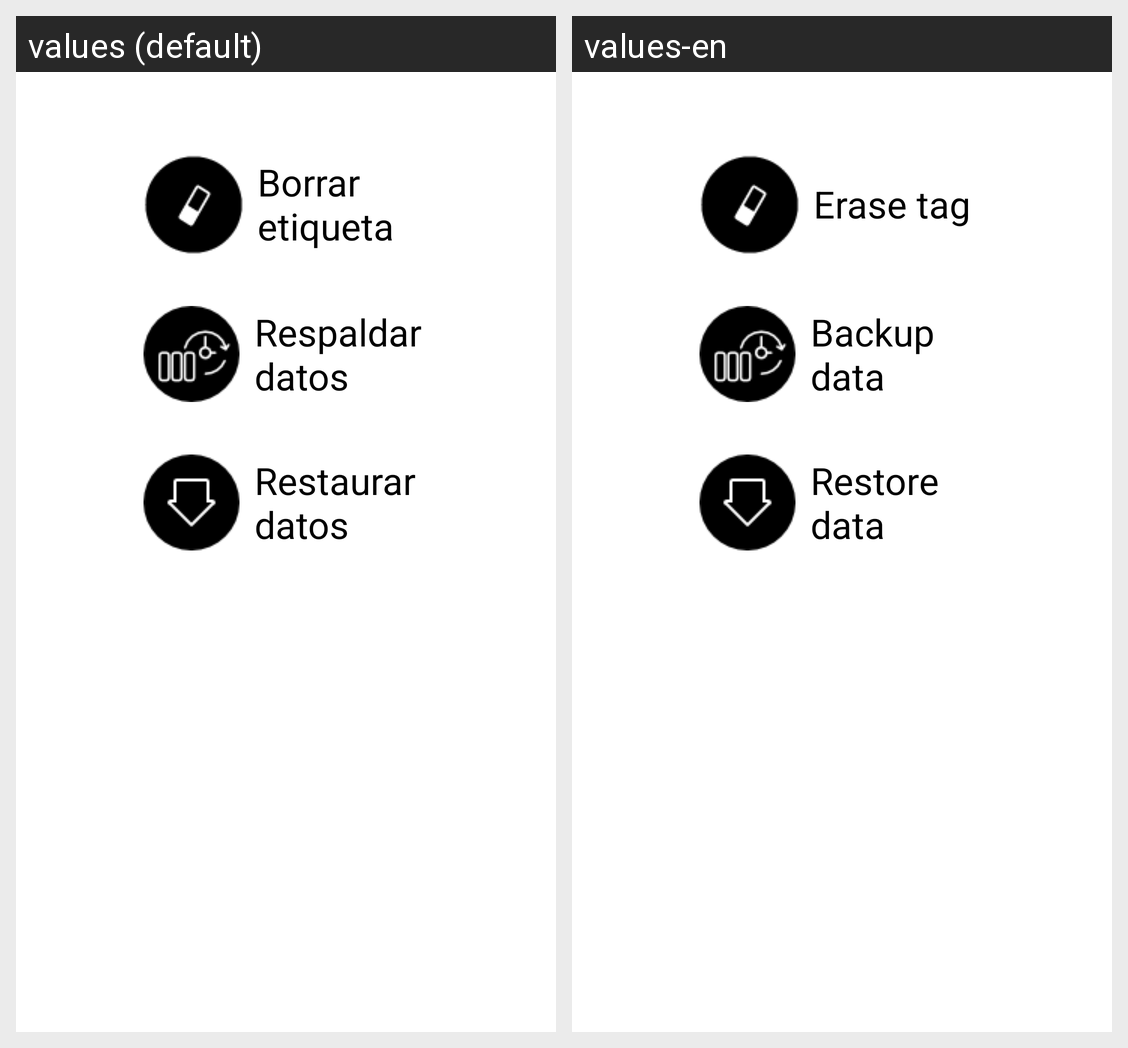

For this localized Android screen grid, give each drawn string resource with its value in every locale shown.
Android screen res/layout/activity_extras_main.xml rendered under 2 locales, left to right: values (default), values-en. Device: Nexus 5 (rendered at 1080×1920; each locale shown at half size, 540×960, under a caption strip naming it); theme AppTheme.
Strings drawn on this screen, with the default value and each locale's value (text and hints the layout hard-codes, and strings that could not be matched under every locale, appear in the picture but are not listed):

eraseButton
  values: Borrar etiqueta
  values-en: Erase tag

backUpButton
  values: Respaldar datos
  values-en: Backup data

restoreButton
  values: Restaurar datos
  values-en: Restore data
